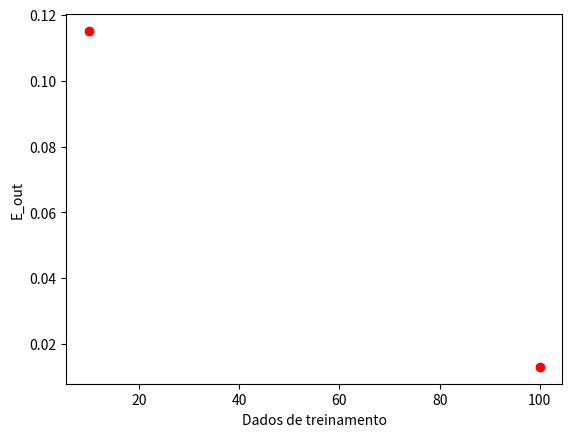
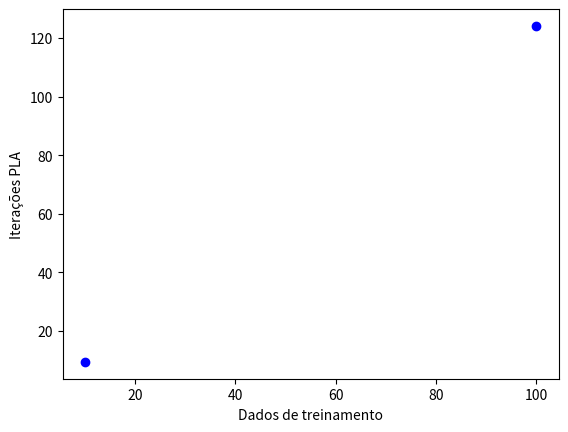

These charts were generated, in order, by the following Python code:
import numpy as np
import matplotlib.pyplot as plt


def rnd(n):
    return np.random.uniform(-1, 1, size=n)


def get_E_out_iteracoes(N_pontos):
    execucoes = 1000
    total_iteracoes = 0
    incompatibilidade_total = 0
    N_teste = 1000
    N = N_pontos
    d = 2

    # ------------------------------------------------------------------------------------------------------------------------

    for exe in range(execucoes):

        #Escolha de dois pontos aleatórios A, B em [-1,1] x [-1,1]/ para d=2
        A = rnd(d)
        B = rnd(d)

        #A reta pode ser descrita por y = m * x + b onde m é a inclinação
        m = (B[1] - A[1]) / (B[0] - A[0])
        b = B[1] - m * B[0]
        w_f = np.array([b, m, -1])

        # ------------------------------------------------------------------------------------------------------------------------

        #Criação de N pontos de dados (x, y) da função de destino
        X = np.transpose(np.array([np.ones(N), rnd(N), rnd(N)]))  #input
        y_f = np.sign(np.dot(X, w_f))  #output

        # ------------------------------------------------------------------------------------------------------------------------

        #Escolha da a hipótese h
        w_h = np.zeros(3)  #Inicializa o vetor de peso para a hipótese h
        t = 0  #Conta o número de iterações no PLA


        while True:
            #Inicia o PLA
            y_h = np.sign(np.dot(X, w_h))  #Classificação por hipótese
            comp = (y_h != y_f)  #Comparação da classificação com dados reais da função alvo
            erros = np.where(comp)[0]  #Índices de pontos com classificação errada pela hipótese h

            if erros.size == 0:
                break

            ponto_aleatorio = np.random.choice(erros)  #Escolha de um ponto aleatório mal classificado

            #Atualização do vetor de peso (nova hipótese):
            w_h = w_h + y_f[ponto_aleatorio] * np.transpose(X[ponto_aleatorio])
            t += 1

        total_iteracoes += t

        # ------------------------------------------------------------------------------------------------------------------------

        #Cálculo do erro
        #Criação de dados "fora" de dados de treinamento
        test_x0 = np.random.uniform(-1, 1, N_teste)
        test_x1 = np.random.uniform(-1, 1, N_teste)

        X_teste = np.array([np.ones(N_teste), test_x0, test_x1]).T

        y_target = np.sign(np.dot(X_teste, w_f))
        y_hipotese = np.sign(np.dot(X_teste, w_h))

        relacao_incompatibilidade = ((y_target != y_hipotese).sum()) / N_teste
        incompatibilidade_total += relacao_incompatibilidade

    # ------------------------------------------------------------------------------------------------------------------------

    print( "\n----------------------------------------- Relatório Detalhado -----------------------------------------------\n")

    print("Tamanho dos dados de treinamento: N = ", N, "pontos")

    iteracoes = total_iteracoes / execucoes
    print("\nNúmero médio de iterações de PLA durante", execucoes, "Iterações: t_avg = ", iteracoes)

    incompatibilidade = incompatibilidade_total / execucoes
    print("\nRazão média para a incompatibilidade entre f (x) e (x) fora dos dados de treinamento:")
    print("P(f(x)!=h(x)) = E_out = ", incompatibilidade)


    return (incompatibilidade, iteracoes)

dados = [10,100]
E_out, iteracoes_dados = [], []

for tamanho in dados:
    incompatibilidade, iteracoes = get_E_out_iteracoes(tamanho)
    E_out.append(incompatibilidade)
    iteracoes_dados.append(iteracoes)


plt.figure(1)
plt.plot(dados, E_out, 'ro')
plt.ylabel("E_out")
plt.xlabel("Dados de treinamento")
plt.savefig('E_out_vs_dados_treinamento.png')

plt.figure(2)
plt.plot(dados, iteracoes_dados, 'bo')
plt.ylabel("Iterações PLA")
plt.xlabel("Dados de treinamento")
plt.savefig('iteracoes_PLA_vs_dados_treinamento.png')

plt.show()

#Relatório
print("\n----------------------------------------------- Relatório Final ---------------------------------------------\n")
print("Dados de treinamento ", dados)
print("Iterações do PLA: ", iteracoes_dados)
print("P(f(x)!=h(x)) = E_out = ", E_out)
